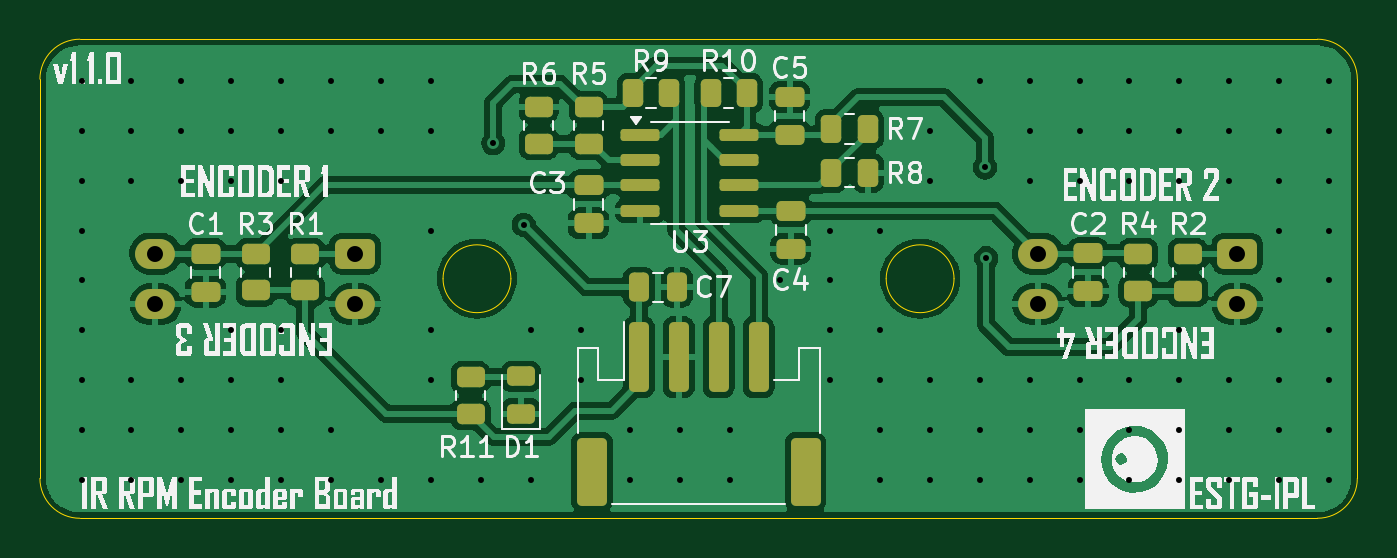
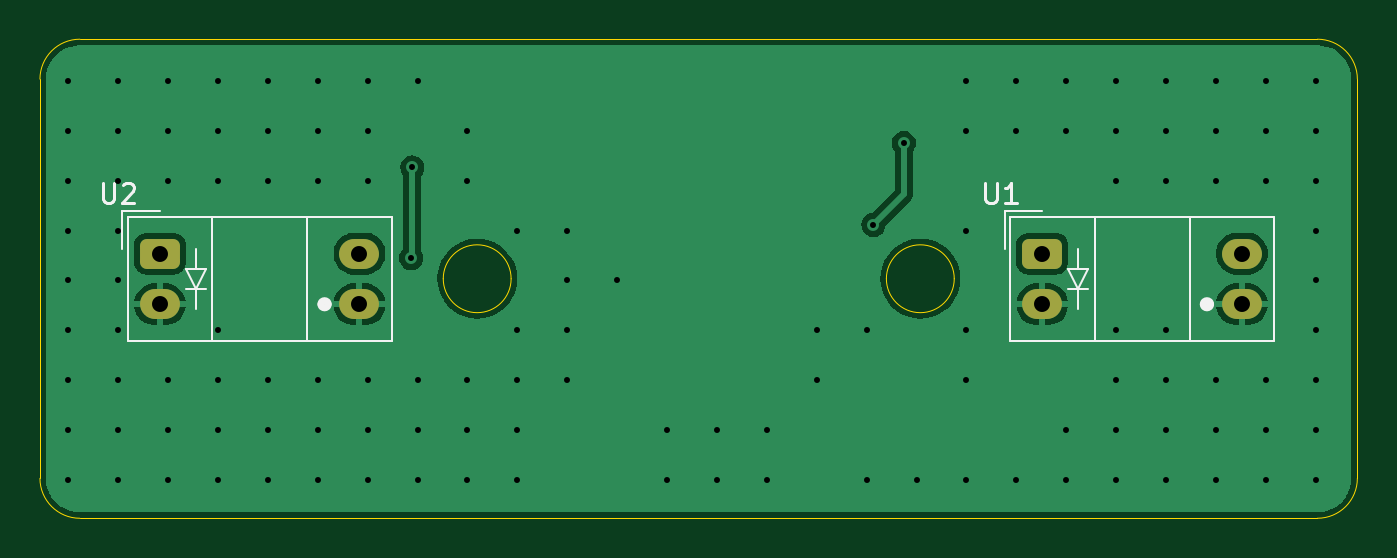
Circuit board: 11 layer files. Board 66.0 x 24.0 mm.
- bottom_copper: imu_rc_car_encoders-B_Cu.gbl (27578 bytes)
- bottom_mask: imu_rc_car_encoders-B_Mask.gbs (1393 bytes)
- paste: imu_rc_car_encoders-B_Paste.gbp (498 bytes)
- bottom_silk: imu_rc_car_encoders-B_Silkscreen.gbo (4703 bytes)
- outline: imu_rc_car_encoders-Edge_Cuts.gm1 (1319 bytes)
- top_copper: imu_rc_car_encoders-F_Cu.gtl (82682 bytes)
- top_mask: imu_rc_car_encoders-F_Mask.gts (3843 bytes)
- paste: imu_rc_car_encoders-F_Paste.gtp (3493 bytes)
- top_silk: imu_rc_car_encoders-F_Silkscreen.gto (62016 bytes)
- drill: imu_rc_car_encoders-NPTH.drl (269 bytes)
- drill: imu_rc_car_encoders-PTH.drl (2079 bytes)

=== bottom_copper: imu_rc_car_encoders-B_Cu.gbl (27578 bytes, source omitted) ===
=== bottom_mask: imu_rc_car_encoders-B_Mask.gbs (1393 bytes, source withheld) ===
=== paste: imu_rc_car_encoders-B_Paste.gbp ===
G04 #@! TF.GenerationSoftware,KiCad,Pcbnew,8.0.6*
G04 #@! TF.CreationDate,2025-03-21T23:15:14+00:00*
G04 #@! TF.ProjectId,imu_rc_car_encoders,696d755f-7263-45f6-9361-725f656e636f,rev?*
G04 #@! TF.SameCoordinates,Original*
G04 #@! TF.FileFunction,Paste,Bot*
G04 #@! TF.FilePolarity,Positive*
%FSLAX46Y46*%
G04 Gerber Fmt 4.6, Leading zero omitted, Abs format (unit mm)*
G04 Created by KiCad (PCBNEW 8.0.6) date 2025-03-21 23:15:14*
%MOMM*%
%LPD*%
G01*
G04 APERTURE LIST*
G04 APERTURE END LIST*
M02*

=== bottom_silk: imu_rc_car_encoders-B_Silkscreen.gbo ===
G04 #@! TF.GenerationSoftware,KiCad,Pcbnew,8.0.6*
G04 #@! TF.CreationDate,2025-03-21T23:15:14+00:00*
G04 #@! TF.ProjectId,imu_rc_car_encoders,696d755f-7263-45f6-9361-725f656e636f,rev?*
G04 #@! TF.SameCoordinates,Original*
G04 #@! TF.FileFunction,Legend,Bot*
G04 #@! TF.FilePolarity,Positive*
%FSLAX46Y46*%
G04 Gerber Fmt 4.6, Leading zero omitted, Abs format (unit mm)*
G04 Created by KiCad (PCBNEW 8.0.6) date 2025-03-21 23:15:14*
%MOMM*%
%LPD*%
G01*
G04 APERTURE LIST*
G04 Aperture macros list*
%AMRoundRect*
0 Rectangle with rounded corners*
0 $1 Rounding radius*
0 $2 $3 $4 $5 $6 $7 $8 $9 X,Y pos of 4 corners*
0 Add a 4 corners polygon primitive as box body*
4,1,4,$2,$3,$4,$5,$6,$7,$8,$9,$2,$3,0*
0 Add four circle primitives for the rounded corners*
1,1,$1+$1,$2,$3*
1,1,$1+$1,$4,$5*
1,1,$1+$1,$6,$7*
1,1,$1+$1,$8,$9*
0 Add four rect primitives between the rounded corners*
20,1,$1+$1,$2,$3,$4,$5,0*
20,1,$1+$1,$4,$5,$6,$7,0*
20,1,$1+$1,$6,$7,$8,$9,0*
20,1,$1+$1,$8,$9,$2,$3,0*%
G04 Aperture macros list end*
%ADD10C,0.150000*%
%ADD11C,0.120000*%
%ADD12C,0.360000*%
%ADD13RoundRect,0.340500X0.659500X-0.409500X0.659500X0.409500X-0.659500X0.409500X-0.659500X-0.409500X0*%
%ADD14O,2.000000X1.500000*%
G04 APERTURE END LIST*
D10*
X75267194Y-19607446D02*
X75267194Y-20416969D01*
X75267194Y-20416969D02*
X75219575Y-20512207D01*
X75219575Y-20512207D02*
X75171956Y-20559827D01*
X75171956Y-20559827D02*
X75076718Y-20607446D01*
X75076718Y-20607446D02*
X74886242Y-20607446D01*
X74886242Y-20607446D02*
X74791004Y-20559827D01*
X74791004Y-20559827D02*
X74743385Y-20512207D01*
X74743385Y-20512207D02*
X74695766Y-20416969D01*
X74695766Y-20416969D02*
X74695766Y-19607446D01*
X74267194Y-19702684D02*
X74219575Y-19655065D01*
X74219575Y-19655065D02*
X74124337Y-19607446D01*
X74124337Y-19607446D02*
X73886242Y-19607446D01*
X73886242Y-19607446D02*
X73791004Y-19655065D01*
X73791004Y-19655065D02*
X73743385Y-19702684D01*
X73743385Y-19702684D02*
X73695766Y-19797922D01*
X73695766Y-19797922D02*
X73695766Y-19893160D01*
X73695766Y-19893160D02*
X73743385Y-20036017D01*
X73743385Y-20036017D02*
X74314813Y-20607446D01*
X74314813Y-20607446D02*
X73695766Y-20607446D01*
X31060588Y-19607446D02*
X31060588Y-20416969D01*
X31060588Y-20416969D02*
X31012969Y-20512207D01*
X31012969Y-20512207D02*
X30965350Y-20559827D01*
X30965350Y-20559827D02*
X30870112Y-20607446D01*
X30870112Y-20607446D02*
X30679636Y-20607446D01*
X30679636Y-20607446D02*
X30584398Y-20559827D01*
X30584398Y-20559827D02*
X30536779Y-20512207D01*
X30536779Y-20512207D02*
X30489160Y-20416969D01*
X30489160Y-20416969D02*
X30489160Y-19607446D01*
X29489160Y-20607446D02*
X30060588Y-20607446D01*
X29774874Y-20607446D02*
X29774874Y-19607446D01*
X29774874Y-19607446D02*
X29870112Y-19750303D01*
X29870112Y-19750303D02*
X29965350Y-19845541D01*
X29965350Y-19845541D02*
X30060588Y-19893160D01*
D11*
X60786606Y-21302627D02*
X74026606Y-21302627D01*
X60786606Y-27542627D02*
X60786606Y-21302627D01*
X65026606Y-21302627D02*
X65026606Y-27522627D01*
X69786606Y-21302627D02*
X69786606Y-27522627D01*
X70106606Y-23922627D02*
X70606606Y-24922627D01*
X70606606Y-22922627D02*
X70606606Y-23922627D01*
X70606606Y-24922627D02*
X71106606Y-23922627D01*
X70606606Y-25922627D02*
X70606606Y-24922627D01*
X71106606Y-23922627D02*
X70106606Y-23922627D01*
X71106606Y-24922627D02*
X70106606Y-24922627D01*
X72406606Y-21042627D02*
X74286606Y-21042627D01*
X74026606Y-21302627D02*
X74026606Y-27542627D01*
X74026606Y-27542627D02*
X60786606Y-27542627D01*
X74286606Y-22922627D02*
X74286606Y-21042627D01*
D12*
X64336606Y-25692627D02*
G75*
G02*
X63976606Y-25692627I-180000J0D01*
G01*
X63976606Y-25692627D02*
G75*
G02*
X64336606Y-25692627I180000J0D01*
G01*
D11*
X16580000Y-21302627D02*
X29820000Y-21302627D01*
X16580000Y-27542627D02*
X16580000Y-21302627D01*
X20820000Y-21302627D02*
X20820000Y-27522627D01*
X25580000Y-21302627D02*
X25580000Y-27522627D01*
X25900000Y-23922627D02*
X26400000Y-24922627D01*
X26400000Y-22922627D02*
X26400000Y-23922627D01*
X26400000Y-24922627D02*
X26900000Y-23922627D01*
X26400000Y-25922627D02*
X26400000Y-24922627D01*
X26900000Y-23922627D02*
X25900000Y-23922627D01*
X26900000Y-24922627D02*
X25900000Y-24922627D01*
X28200000Y-21042627D02*
X30080000Y-21042627D01*
X29820000Y-21302627D02*
X29820000Y-27542627D01*
X29820000Y-27542627D02*
X16580000Y-27542627D01*
X30080000Y-22922627D02*
X30080000Y-21042627D01*
D12*
X20130000Y-25692627D02*
G75*
G02*
X19770000Y-25692627I-180000J0D01*
G01*
X19770000Y-25692627D02*
G75*
G02*
X20130000Y-25692627I180000J0D01*
G01*
%LPC*%
D13*
X72406606Y-23152627D03*
D14*
X72406606Y-25692627D03*
X62406606Y-25692627D03*
X62406606Y-23152627D03*
D13*
X28200000Y-23152627D03*
D14*
X28200000Y-25692627D03*
X18200000Y-25692627D03*
X18200000Y-23152627D03*
%LPD*%
M02*

=== outline: imu_rc_car_encoders-Edge_Cuts.gm1 ===
G04 #@! TF.GenerationSoftware,KiCad,Pcbnew,8.0.6*
G04 #@! TF.CreationDate,2025-03-21T23:15:14+00:00*
G04 #@! TF.ProjectId,imu_rc_car_encoders,696d755f-7263-45f6-9361-725f656e636f,rev?*
G04 #@! TF.SameCoordinates,Original*
G04 #@! TF.FileFunction,Profile,NP*
%FSLAX46Y46*%
G04 Gerber Fmt 4.6, Leading zero omitted, Abs format (unit mm)*
G04 Created by KiCad (PCBNEW 8.0.6) date 2025-03-21 23:15:14*
%MOMM*%
%LPD*%
G01*
G04 APERTURE LIST*
G04 #@! TA.AperFunction,Profile*
%ADD10C,0.050000*%
G04 #@! TD*
G04 APERTURE END LIST*
D10*
X14414214Y-12414214D02*
X76414214Y-12414214D01*
X76414214Y-12414214D02*
G75*
G02*
X78414186Y-14414214I-14J-1999986D01*
G01*
X36009907Y-24414311D02*
G75*
G02*
X32609907Y-24414311I-1700000J0D01*
G01*
X32609907Y-24414311D02*
G75*
G02*
X36009907Y-24414311I1700000J0D01*
G01*
X58209907Y-24414311D02*
G75*
G02*
X54809907Y-24414311I-1700000J0D01*
G01*
X54809907Y-24414311D02*
G75*
G02*
X58209907Y-24414311I1700000J0D01*
G01*
X12414214Y-34414214D02*
X12414214Y-14414215D01*
X14414214Y-36414214D02*
G75*
G02*
X12414186Y-34414214I-14J2000014D01*
G01*
X12414214Y-14414215D02*
G75*
G02*
X14414214Y-12414214I1999996J5D01*
G01*
X78414214Y-34414214D02*
G75*
G02*
X76414214Y-36414214I-2000014J14D01*
G01*
X78414214Y-14414214D02*
X78414214Y-34414214D01*
X76414214Y-36414214D02*
X14414214Y-36414214D01*
M02*

=== top_copper: imu_rc_car_encoders-F_Cu.gtl (82682 bytes, source omitted) ===
=== top_mask: imu_rc_car_encoders-F_Mask.gts (3843 bytes, source withheld) ===
=== paste: imu_rc_car_encoders-F_Paste.gtp (3493 bytes, source withheld) ===
=== top_silk: imu_rc_car_encoders-F_Silkscreen.gto (62016 bytes, source omitted) ===
=== drill: imu_rc_car_encoders-NPTH.drl ===
M48
; DRILL file {KiCad 8.0.6} date 2025-03-21T23:16:47+0000
; FORMAT={-:-/ absolute / metric / decimal}
; #@! TF.CreationDate,2025-03-21T23:16:47+00:00
; #@! TF.GenerationSoftware,Kicad,Pcbnew,8.0.6
; #@! TF.FileFunction,NonPlated,1,2,NPTH
FMAT,2
METRIC
%
G90
G05
M30

=== drill: imu_rc_car_encoders-PTH.drl ===
M48
; DRILL file {KiCad 8.0.6} date 2025-03-21T23:16:47+0000
; FORMAT={-:-/ absolute / metric / decimal}
; #@! TF.CreationDate,2025-03-21T23:16:47+00:00
; #@! TF.GenerationSoftware,Kicad,Pcbnew,8.0.6
; #@! TF.FileFunction,Plated,1,2,PTH
FMAT,2
METRIC
; #@! TA.AperFunction,Plated,PTH,ViaDrill
T1C0.300
; #@! TA.AperFunction,Plated,PTH,ComponentDrill
T2C0.800
%
G90
G05
T1
X14.5Y-14.5
X14.5Y-17.0
X14.5Y-19.5
X14.5Y-22.0
X14.5Y-24.5
X14.5Y-27.0
X14.5Y-29.5
X14.5Y-32.0
X14.5Y-34.5
X17.0Y-14.5
X17.0Y-17.0
X17.0Y-19.5
X17.0Y-29.5
X17.0Y-32.0
X17.0Y-34.5
X19.5Y-14.5
X19.5Y-17.0
X19.5Y-19.5
X19.5Y-29.5
X19.5Y-32.0
X19.5Y-34.5
X22.0Y-14.5
X22.0Y-17.0
X22.0Y-19.5
X22.0Y-27.0
X22.0Y-29.5
X22.0Y-32.0
X22.0Y-34.5
X24.5Y-14.5
X24.5Y-17.0
X24.5Y-19.5
X24.5Y-27.0
X24.5Y-29.5
X24.5Y-32.0
X24.5Y-34.5
X27.0Y-14.5
X27.0Y-17.0
X27.0Y-32.0
X27.0Y-34.5
X29.5Y-14.5
X29.5Y-17.0
X29.5Y-34.5
X32.0Y-14.5
X32.0Y-17.0
X32.0Y-22.0
X32.0Y-27.0
X32.0Y-29.5
X32.0Y-34.5
X34.5Y-34.5
X35.13Y-17.62
X36.66Y-21.72
X37.0Y-27.0
X37.0Y-34.5
X39.5Y-27.0
X39.5Y-29.5
X42.0Y-32.0
X42.0Y-34.5
X44.5Y-32.0
X44.5Y-34.5
X47.0Y-32.0
X47.0Y-34.5
X49.5Y-24.5
X52.0Y-22.0
X52.0Y-24.5
X52.0Y-27.0
X52.0Y-29.5
X54.5Y-22.0
X54.5Y-27.0
X54.5Y-29.5
X54.5Y-32.0
X54.5Y-34.5
X57.0Y-17.0
X57.0Y-19.5
X57.0Y-29.5
X57.0Y-32.0
X57.0Y-34.5
X59.5Y-14.5
X59.5Y-29.5
X59.5Y-32.0
X59.5Y-34.5
X59.76Y-18.84
X59.82Y-23.38
X62.0Y-14.5
X62.0Y-17.0
X62.0Y-19.5
X62.0Y-29.5
X62.0Y-32.0
X62.0Y-34.5
X64.5Y-14.5
X64.5Y-17.0
X64.5Y-19.5
X64.5Y-29.5
X64.5Y-32.0
X64.5Y-34.5
X67.0Y-14.5
X67.0Y-17.0
X67.0Y-19.5
X67.0Y-29.5
X67.0Y-32.0
X67.0Y-34.5
X69.5Y-14.5
X69.5Y-17.0
X69.5Y-19.5
X69.5Y-27.0
X69.5Y-29.5
X69.5Y-32.0
X69.5Y-34.5
X72.0Y-14.5
X72.0Y-17.0
X72.0Y-19.5
X72.0Y-29.5
X72.0Y-32.0
X72.0Y-34.5
X74.5Y-14.5
X74.5Y-17.0
X74.5Y-19.5
X74.5Y-22.0
X74.5Y-24.5
X74.5Y-27.0
X74.5Y-29.5
X74.5Y-32.0
X74.5Y-34.5
X77.0Y-14.5
X77.0Y-17.0
X77.0Y-19.5
X77.0Y-22.0
X77.0Y-24.5
X77.0Y-27.0
X77.0Y-29.5
X77.0Y-32.0
X77.0Y-34.5
T2
X18.2Y-23.153
X18.2Y-25.693
X28.2Y-23.153
X28.2Y-25.693
X62.407Y-23.153
X62.407Y-25.693
X72.407Y-23.153
X72.407Y-25.693
M30

